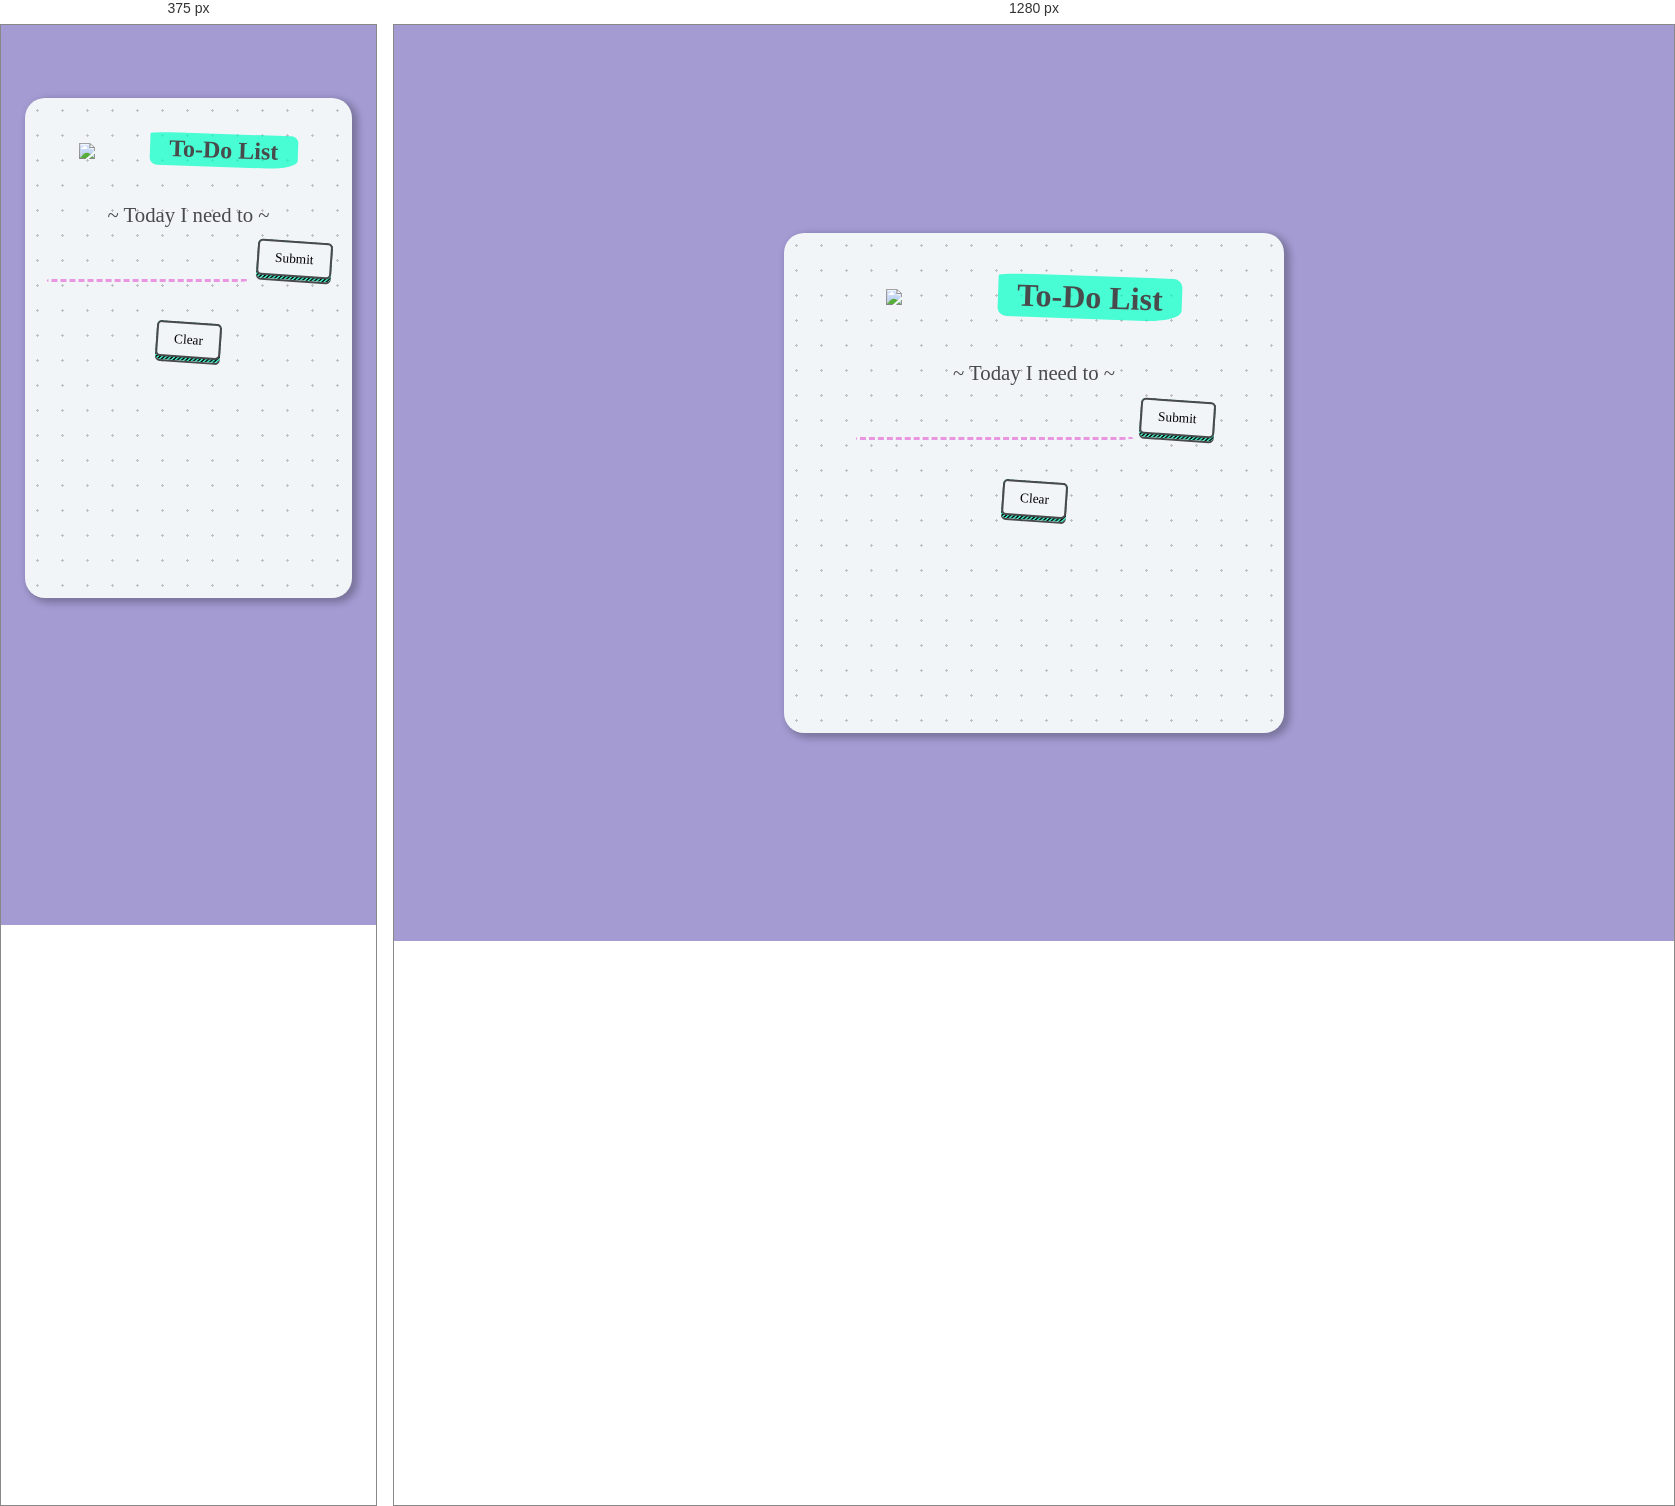
Rendered at 375 px and 1280 px, left to right.

<!-- file: index.html -->
<!DOCTYPE html>
<html lang="en">

<head>
    <meta charset="UTF-8">
    <meta http-equiv="X-UA-Compatible" content="IE=edge">
    <meta name="viewport" content="width=device-width, initial-scale=1.0">
    <title>Document</title>
    <link rel="stylesheet" href="CSS/style.css">
    <link rel="stylesheet" href="https://cdnjs.cloudflare.com/ajax/libs/font-awesome/6.3.0/css/all.min.css"
        integrity="sha512-SzlrxWUlpfuzQ+pcUCosxcglQRNAq/DZjVsC0lE40xsADsfeQoEypE+enwcOiGjk/bSuGGKHEyjSoQ1zVisanQ=="
        crossorigin="anonymous" referrerpolicy="no-referrer" />
</head>

<body>
    <section class="container">
        <div class="heading">
            <img class="heading__img" src="Img/laptop.svg">
            <h1 class="heading__title">To-Do List</h1>
        </div>
        <form class="form">
            <div>
                <label class="form__label" for="todo">~ Today I need to ~</label>
                <input class="form__input" type="text" id="todo" name="to-do" size="30" required>
                <button class="button"><span>Submit</span></button>
            </div>
        </form>
        <div>
            <ul class="toDoList">

            </ul>
        </div>
        <button class="button" onclick="clearTask()"><span>Clear</span></button>
    </section>









    <script src="JS/script.js"></script>
</body>

</html>

/* @media block from style.css */
@media only screen and (min-width: 500px) {
    body {
        min-height: 100vh;
    }
}

/* @media block from style.css */
@media only screen and (min-width: 500px) {
    .heading__title {
        font-size: 2rem;
    }
}

/* @media block from style.css */
@media only screen and (min-width: 500px) {
    .form__input {
        width: 60%;
    }
}